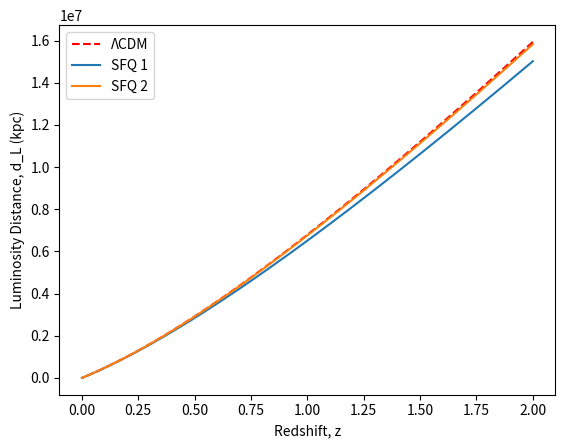

The matplotlib source for this figure:
import numpy as np
import scipy.integrate as integrate
import matplotlib.pyplot as plt
H_0 = 67.81
Omega_lamb = 0.692
Omega_mat = 0.308
c = 2.998*10**8
#constants
a_range = 1/3
values = []
while a_range < 1:
    values.append(a_range)
    a_range += 0.0001
#range of scale parameter (a) values
d_x = np.zeros(len(values))
d_L = np.zeros(len(values))
z = np.zeros(len(values))
for i in range(0,len(values)):
    z[i]=1/values[i] -1
def integrand(a):
    return (1/a**2)*(Omega_mat*a**(-3)+Omega_lamb)**(-1/2)
#defining the d_x integral for cosmo const
for i in range(0,len(values)):
    I = integrate.quad(integrand, values[i], 1)
    d_x[i]=(c*I[0]/H_0)
    d_L[i]=(1/values[i]*d_x[i])
#integrating the d_x integral for the range of scale parameter values for cosmo const, and geting the luminosity distance for each a/z
plt.plot(z, d_L, label = 'ΛCDM', linestyle = '--', color ='r')
#plotting cosmo constant
omega_p = 0
omega_f = -1
tau = 0.33
a_t = 0.5
def nasty_int(x):
    return (3/x)*(1+omega_f + (omega_p - omega_f)/(1 + (x/a_t)**(1/tau)))
def integrand(a):
    return (1/a**2)*(Omega_mat*a**(-3)+Omega_lamb*np.exp(-1*integrate.quad(nasty_int, 1, a)[0]))**(-1/2)
#defining the d_x integral for SFQ 1
for i in range(0,len(values)):
    I = integrate.quad(integrand, values[i], 1)
    d_x[i]=(c*I[0]/H_0)
    d_L[i]=(1/values[i]*d_x[i])
plt.plot(z, d_L, label = 'SFQ 1')
#plotting SFQ 1
omega_p = 0
omega_f = -1
tau = 0.33
a_t = 0.23
def integrand(a):
    return (1/a**2)*(Omega_mat*a**(-3)+Omega_lamb*np.exp(-1*integrate.quad(nasty_int, 1, a)[0]))**(-1/2)
#defining the d_x integral for SFQ 2
for i in range(0,len(values)):
    I = integrate.quad(integrand, values[i], 1)
    d_x[i]=(c*I[0]/H_0)
    d_L[i]=(1/values[i]*d_x[i])
plt.plot(z, d_L, label = 'SFQ 2')
#plotting SFQ 2
plt.xlabel('Redshift, z')
plt.ylabel('Luminosity Distance, d_L (kpc)')
plt.legend()
plt.savefig('Lum_Dis.png', bbox_inches='tight')
plt.show()
